Run: headless pygame with SDL's dummy video driver; simulated clock (each Clock.tick advances the game by its frame time, no real sleeping); random seed 0; keys injected as events and as key.get_pressed() state; mouse plan: one left click at the window centre at the start of phase 2, then a move to the lower-right quarter at the start of phase 3; restart key R tapped at the start of phases 3 and 4.
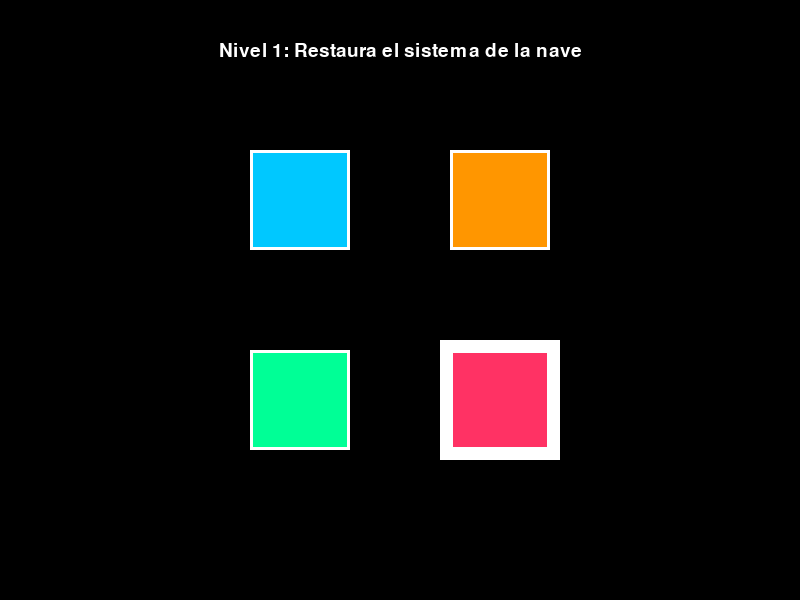
Frame 1 of 4 · flips 1–60 · no input
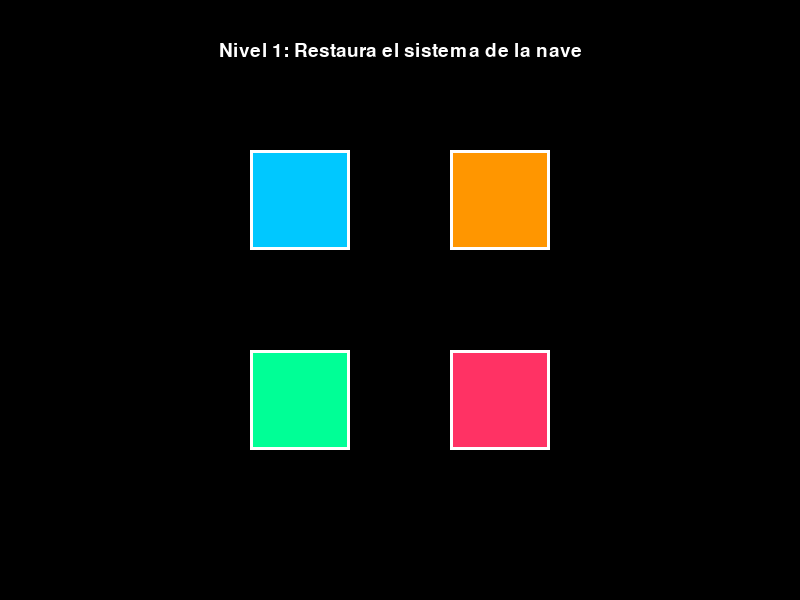
Frame 2 of 4 · flips 61–180 · clicked the window centre · tapped SPACE, RETURN · held RIGHT (→), D
Frame 3 of 4 · flips 181–300 · moved the mouse to the lower-right quarter · tapped R · held DOWN (↓), S · screen unchanged from frame 2, image omitted
Frame 4 of 4 · flips 301–420 · tapped R · held LEFT (←), A, UP (↑), W · screen unchanged from frame 3, image omitted

The pygame program that drew these frames:

import pygame
import random
import sys

pygame.init()

# Configuración
WIDTH, HEIGHT = 800, 600
WINDOW = pygame.display.set_mode((WIDTH, HEIGHT))
pygame.display.set_caption("Corsi Blocks: Misión Galáctica")

FONT = pygame.font.SysFont("Arial", 28)
BIG_FONT = pygame.font.SysFont("Arial", 40, bold=True)

# Colores
BLACK = (0, 0, 0)
WHITE = (255, 255, 255)
BLOCK_COLORS = [(0, 200, 255), (255, 150, 0), (0, 255, 150), (255, 50, 100)]

# Variables de juego
level = 1
sequence = []
user_sequence = []
blocks = []
block_size = 100
game_over = False
show_sequence = True
seq_index = 0
timer = 0
flash_time = 800  # ms

# Crear posiciones de bloques
for i in range(2):
    for j in range(2):
        x = WIDTH//2 - 150 + j*200
        y = HEIGHT//2 - 150 + i*200
        blocks.append(pygame.Rect(x, y, block_size, block_size))

def draw_text(text, y, big=False, color=WHITE):
    font = BIG_FONT if big else FONT
    render = font.render(text, True, color)
    rect = render.get_rect(center=(WIDTH//2, y))
    WINDOW.blit(render, rect)

def new_sequence():
    return [random.randint(0, len(blocks)-1) for _ in range(level+2)]

# Inicializar primera secuencia
sequence = new_sequence()

clock = pygame.time.Clock()

while True:
    WINDOW.fill(BLACK)

    if game_over:
        draw_text("¡Misión Fallida! La nave quedó sin energía.", HEIGHT//2 - 50, big=True, color=(255,0,0))
        draw_text("Presiona R para reiniciar", HEIGHT//2 + 20)
    else:
        draw_text(f"Nivel {level}: Restaura el sistema de la nave", 50)

        # Mostrar secuencia
        if show_sequence:
            now = pygame.time.get_ticks()
            if now - timer > flash_time:
                timer = now
                seq_index += 1
                if seq_index >= len(sequence):
                    show_sequence = False
                    seq_index = 0

        for i, block in enumerate(blocks):
            color = BLOCK_COLORS[i % len(BLOCK_COLORS)]
            if show_sequence and seq_index < len(sequence) and i == sequence[seq_index]:
                pygame.draw.rect(WINDOW, WHITE, block.inflate(20, 20))  # destello
            pygame.draw.rect(WINDOW, color, block)
            pygame.draw.rect(WINDOW, WHITE, block, 3)

    # Eventos
    for event in pygame.event.get():
        if event.type == pygame.QUIT:
            pygame.quit()
            sys.exit()

        if event.type == pygame.KEYDOWN:
            if game_over and event.key == pygame.K_r:
                level = 1
                sequence = new_sequence()
                user_sequence = []
                game_over = False
                show_sequence = True
                timer = 0
                seq_index = 0

        if event.type == pygame.MOUSEBUTTONDOWN and not show_sequence and not game_over:
            pos = pygame.mouse.get_pos()
            for i, block in enumerate(blocks):
                if block.collidepoint(pos):
                    user_sequence.append(i)
                    if user_sequence[-1] != sequence[len(user_sequence)-1]:
                        game_over = True
                    elif len(user_sequence) == len(sequence):
                        level += 1
                        sequence = new_sequence()
                        user_sequence = []
                        show_sequence = True
                        timer = pygame.time.get_ticks()
                        seq_index = 0

    pygame.display.flip()
    clock.tick(60)
